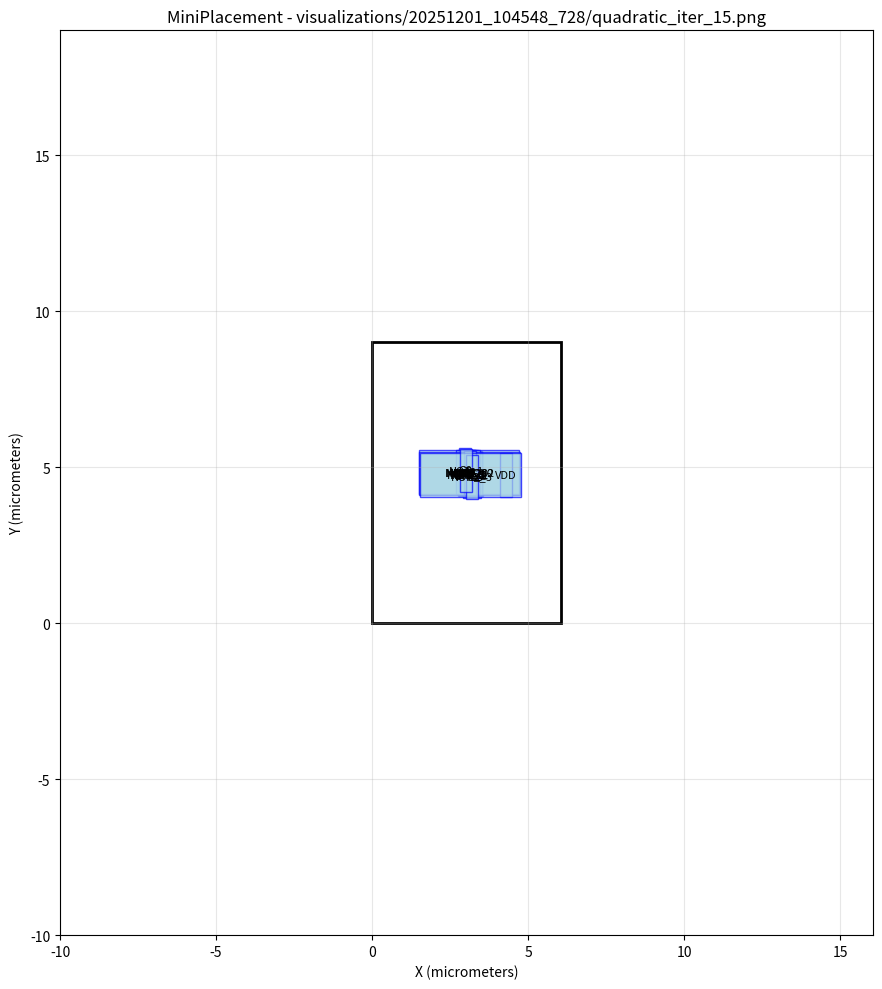

Recreate this plot in Python. (Note: this script raises an exception after producing the figure.)
#!/usr/bin/env python3
import matplotlib.pyplot as plt
import matplotlib.patches as patches

# Create figure and axis
fig, ax = plt.subplots(1, 1, figsize=(12, 10))

# Draw core area boundary
core_rect = patches.Rectangle((0, 0), 6.03987, 9, linewidth=2, edgecolor='black', facecolor='none')
ax.add_patch(core_rect)

# Draw cells
cell_colors = []
# Cell: NOR2_3
cell_rect = patches.Rectangle((2.9218, 4.01227), 0.57, 1.4, linewidth=1, edgecolor='blue', facecolor='lightblue', alpha=0.7)
ax.add_patch(cell_rect)
ax.text(3.2068, 4.71227, 'NOR2_3', ha='center', va='center', fontsize=8)

# Cell: NOR2_2
cell_rect = patches.Rectangle((2.96799, 4.12847), 0.57, 1.4, linewidth=1, edgecolor='blue', facecolor='lightblue', alpha=0.7)
ax.add_patch(cell_rect)
ax.text(3.25299, 4.82847, 'NOR2_2', ha='center', va='center', fontsize=8)

# Cell: NOR2_1
cell_rect = patches.Rectangle((2.79613, 4.09218), 0.57, 1.4, linewidth=1, edgecolor='blue', facecolor='lightblue', alpha=0.7)
ax.add_patch(cell_rect)
ax.text(3.08113, 4.79218, 'NOR2_1', ha='center', va='center', fontsize=8)

# Cell: NOR2_0
cell_rect = patches.Rectangle((2.7454, 4.15036), 0.57, 1.4, linewidth=1, edgecolor='blue', facecolor='lightblue', alpha=0.7)
ax.add_patch(cell_rect)
ax.text(3.0304, 4.85036, 'NOR2_0', ha='center', va='center', fontsize=8)

# Cell: NAND2_0
cell_rect = patches.Rectangle((2.82184, 4.14832), 0.57, 1.4, linewidth=1, edgecolor='blue', facecolor='lightblue', alpha=0.7)
ax.add_patch(cell_rect)
ax.text(3.10684, 4.84832, 'NAND2_0', ha='center', va='center', fontsize=8)

# Cell: OR2_1
cell_rect = patches.Rectangle((2.74433, 4.07598), 0.76, 1.4, linewidth=1, edgecolor='blue', facecolor='lightblue', alpha=0.7)
ax.add_patch(cell_rect)
ax.text(3.12433, 4.77598, 'OR2_1', ha='center', va='center', fontsize=8)

# Cell: OR2_0
cell_rect = patches.Rectangle((2.78231, 4.07572), 0.76, 1.4, linewidth=1, edgecolor='blue', facecolor='lightblue', alpha=0.7)
ax.add_patch(cell_rect)
ax.text(3.16231, 4.77572, 'OR2_0', ha='center', va='center', fontsize=8)

# Cell: DFF_0
cell_rect = patches.Rectangle((1.49295, 4.15418), 3.23, 1.4, linewidth=1, edgecolor='blue', facecolor='lightblue', alpha=0.7)
ax.add_patch(cell_rect)
ax.text(3.10795, 4.85418, 'DFF_0', ha='center', va='center', fontsize=8)

# Cell: NOT_0
cell_rect = patches.Rectangle((2.87044, 4.08211), 0.38, 1.4, linewidth=1, edgecolor='blue', facecolor='lightblue', alpha=0.7)
ax.add_patch(cell_rect)
ax.text(3.06044, 4.78211, 'NOT_0', ha='center', va='center', fontsize=8)

# Cell: G0
cell_rect = patches.Rectangle((2.78388, 4.20946), 0.38, 1.4, linewidth=1, edgecolor='blue', facecolor='lightblue', alpha=0.7)
ax.add_patch(cell_rect)
ax.text(2.97388, 4.90946, 'G0', ha='center', va='center', fontsize=8)

# Cell: G3
cell_rect = patches.Rectangle((2.9134, 4.14906), 0.38, 1.4, linewidth=1, edgecolor='blue', facecolor='lightblue', alpha=0.7)
ax.add_patch(cell_rect)
ax.text(3.1034, 4.84906, 'G3', ha='center', va='center', fontsize=8)

# Cell: G2
cell_rect = patches.Rectangle((3.12974, 4.08956), 0.38, 1.4, linewidth=1, edgecolor='blue', facecolor='lightblue', alpha=0.7)
ax.add_patch(cell_rect)
ax.text(3.31974, 4.78956, 'G2', ha='center', va='center', fontsize=8)

# Cell: G17
cell_rect = patches.Rectangle((2.79193, 4.12186), 0.38, 1.4, linewidth=1, edgecolor='blue', facecolor='lightblue', alpha=0.7)
ax.add_patch(cell_rect)
ax.text(2.98193, 4.82186, 'G17', ha='center', va='center', fontsize=8)

# Cell: AND2_0
cell_rect = patches.Rectangle((2.69955, 4.14688), 0.76, 1.4, linewidth=1, edgecolor='blue', facecolor='lightblue', alpha=0.7)
ax.add_patch(cell_rect)
ax.text(3.07955, 4.84688, 'AND2_0', ha='center', va='center', fontsize=8)

# Cell: DFF_1
cell_rect = patches.Rectangle((1.51364, 4.09704), 3.23, 1.4, linewidth=1, edgecolor='blue', facecolor='lightblue', alpha=0.7)
ax.add_patch(cell_rect)
ax.text(3.12864, 4.79704, 'DFF_1', ha='center', va='center', fontsize=8)

# Cell: VDD
cell_rect = patches.Rectangle((4.10897, 4.05449), 0.38, 1.4, linewidth=1, edgecolor='blue', facecolor='lightblue', alpha=0.7)
ax.add_patch(cell_rect)
ax.text(4.29897, 4.75449, 'VDD', ha='center', va='center', fontsize=8)

# Cell: CK
cell_rect = patches.Rectangle((2.95363, 4.11979), 0.38, 1.4, linewidth=1, edgecolor='blue', facecolor='lightblue', alpha=0.7)
ax.add_patch(cell_rect)
ax.text(3.14363, 4.81979, 'CK', ha='center', va='center', fontsize=8)

# Cell: DFF_2
cell_rect = patches.Rectangle((1.54534, 4.05044), 3.23, 1.4, linewidth=1, edgecolor='blue', facecolor='lightblue', alpha=0.7)
ax.add_patch(cell_rect)
ax.text(3.16034, 4.75044, 'DFF_2', ha='center', va='center', fontsize=8)

# Cell: G1
cell_rect = patches.Rectangle((3.01389, 3.99447), 0.38, 1.4, linewidth=1, edgecolor='blue', facecolor='lightblue', alpha=0.7)
ax.add_patch(cell_rect)
ax.text(3.20389, 4.69447, 'G1', ha='center', va='center', fontsize=8)

# Cell: NOT_1
cell_rect = patches.Rectangle((2.82573, 4.19586), 0.38, 1.4, linewidth=1, edgecolor='blue', facecolor='lightblue', alpha=0.7)
ax.add_patch(cell_rect)
ax.text(3.01573, 4.89586, 'NOT_1', ha='center', va='center', fontsize=8)

# Draw nets as fly-lines
net_colors = []
# Set plot properties
ax.set_aspect('equal')
ax.set_xlim(-10, 16.0399)
ax.set_ylim(-10, 19)
ax.set_xlabel('X (micrometers)')
ax.set_ylabel('Y (micrometers)')
ax.set_title('MiniPlacement - visualizations/20251201_104548_728/quadratic_iter_15.png')
ax.grid(True, alpha=0.3)

# Save the plot
plt.tight_layout()
plt.savefig('visualizations/20251201_104548_728/quadratic_iter_15.png', dpi=150, bbox_inches='tight')
plt.close()

print("Plot saved as: visualizations/20251201_104548_728/quadratic_iter_15.png")
